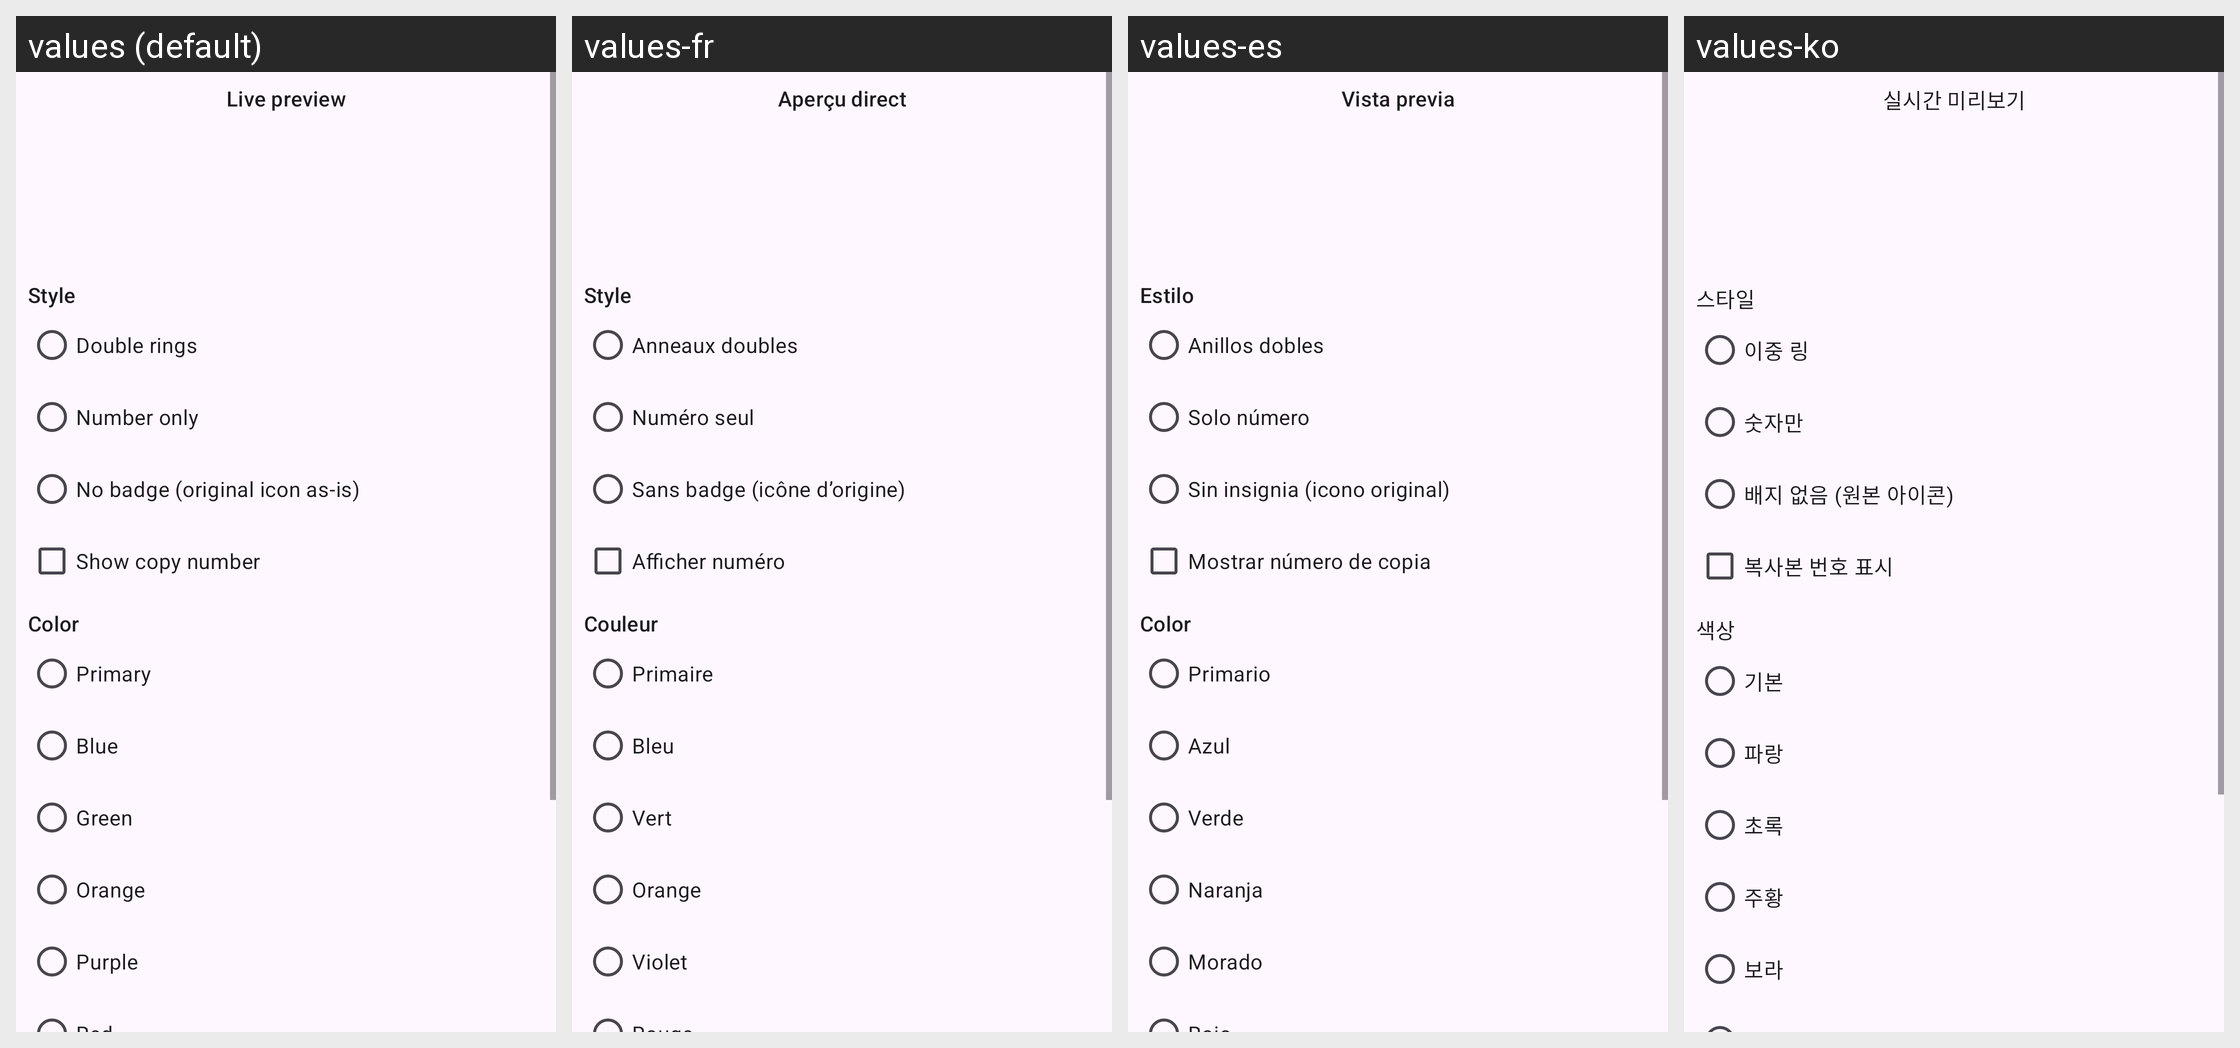

Locale-by-locale string values for the Android screen shown in this grid:
Android screen res/layout/dialog_badge.xml rendered under 4 locales, left to right: values (default), values-fr, values-es, values-ko. Device: Nexus 5 (rendered at 1080×1920; each locale shown at half size, 540×960, under a caption strip naming it); theme Theme.Clonix.
Other locales in the repository, not shown: values-ar, values-bn, values-de, values-fa, values-hi, values-id, values-it, values-ja, values-ms, values-pl, values-pt, values-ru, values-ta, values-th, values-tr, values-ur, values-vi, values-zh-rCN.
Strings drawn on this screen, with the default value and each locale's value (text and hints the layout hard-codes, and strings that could not be matched under every locale, appear in the picture but are not listed):

badge_preview
  values: Live preview
  values-fr: Aperçu direct
  values-es: Vista previa
  values-ko: 실시간 미리보기

badge_style
  values: Style
  values-fr: Style
  values-es: Estilo
  values-ko: 스타일

badge_rings
  values: Double rings
  values-fr: Anneaux doubles
  values-es: Anillos dobles
  values-ko: 이중 링

badge_number
  values: Number only
  values-fr: Numéro seul
  values-es: Solo número
  values-ko: 숫자만

badge_none
  values: No badge (original icon as-is)
  values-fr: Sans badge (icône d’origine)
  values-es: Sin insignia (icono original)
  values-ko: 배지 없음 (원본 아이콘)

badge_show_number
  values: Show copy number
  values-fr: Afficher numéro
  values-es: Mostrar número de copia
  values-ko: 복사본 번호 표시

badge_color
  values: Color
  values-fr: Couleur
  values-es: Color
  values-ko: 색상

badge_c_primary
  values: Primary
  values-fr: Primaire
  values-es: Primario
  values-ko: 기본

badge_c_blue
  values: Blue
  values-fr: Bleu
  values-es: Azul
  values-ko: 파랑

badge_c_green
  values: Green
  values-fr: Vert
  values-es: Verde
  values-ko: 초록

badge_c_orange
  values: Orange
  values-fr: Orange
  values-es: Naranja
  values-ko: 주황

badge_c_purple
  values: Purple
  values-fr: Violet
  values-es: Morado
  values-ko: 보라
